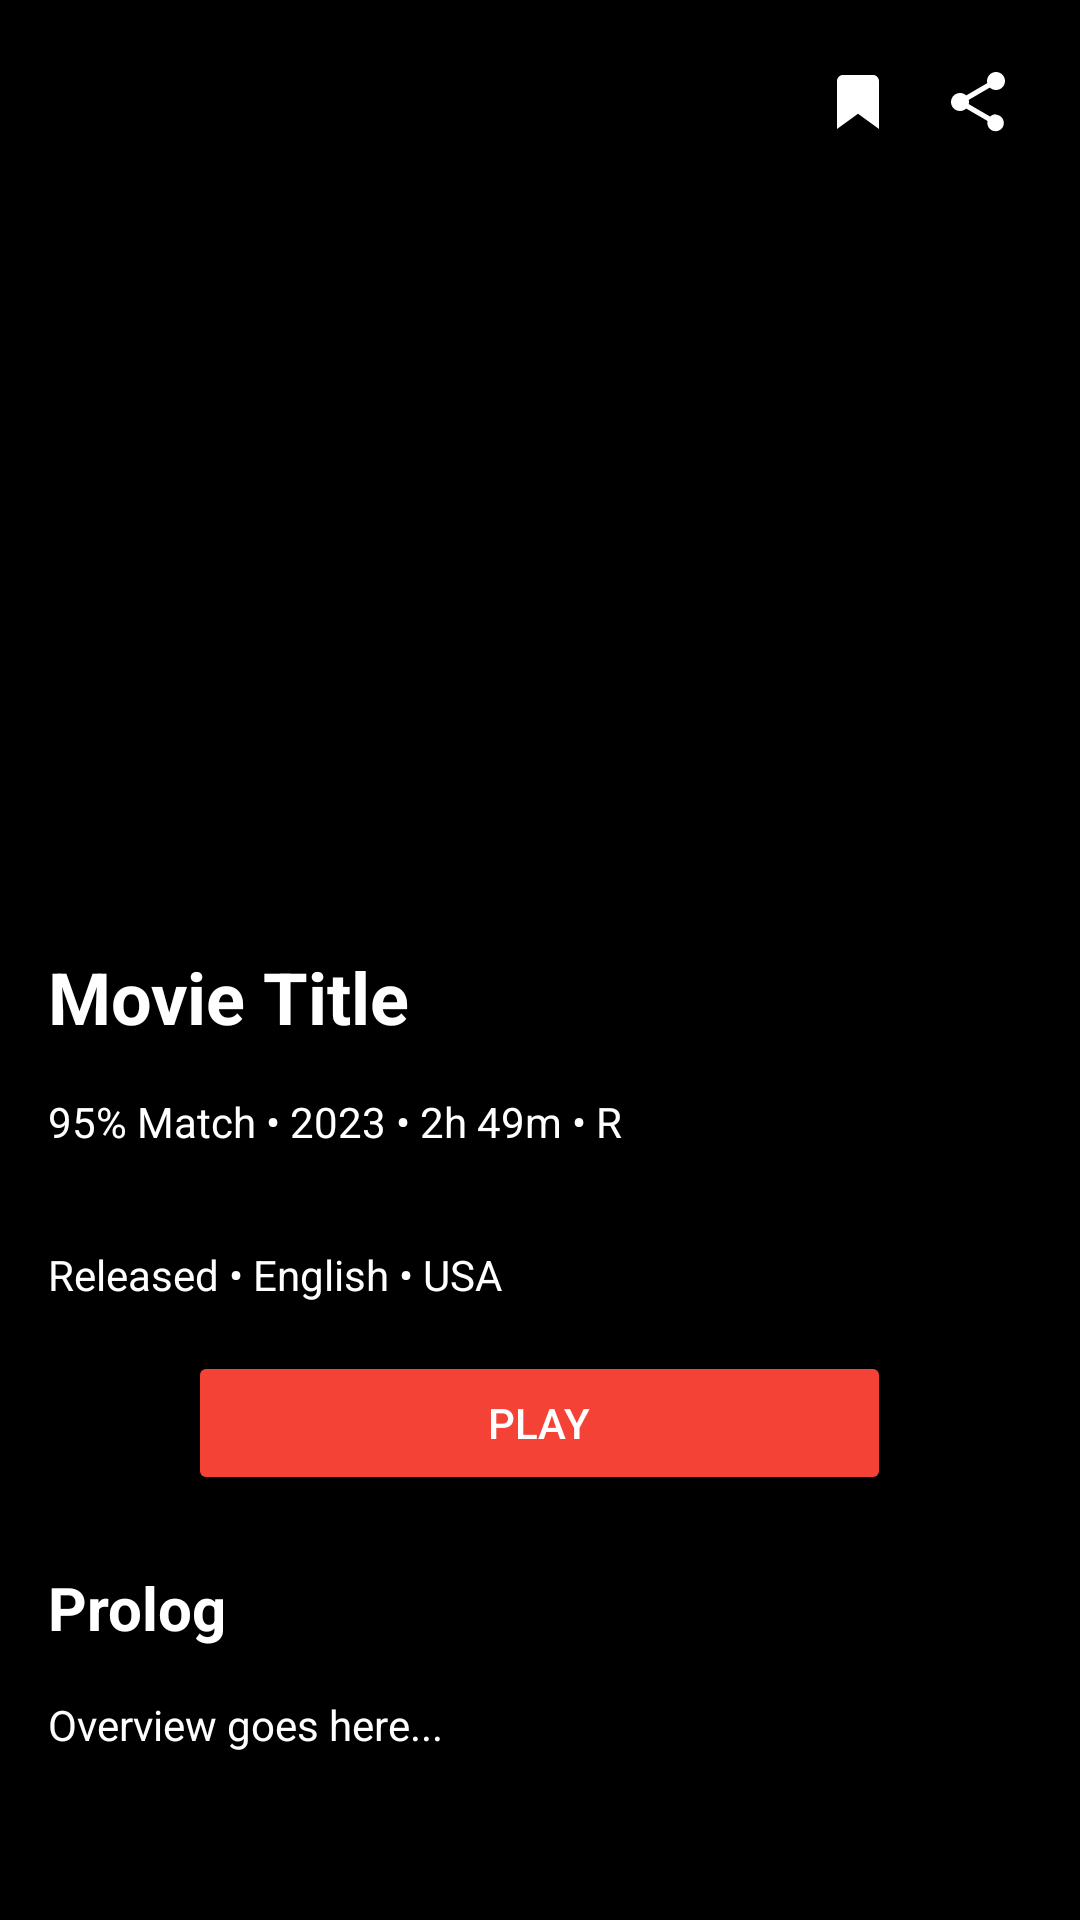

This screen was rendered from an Android layout file. Write that file and the resources it references.
<!-- AndroidManifest.xml: application theme Theme.MyMovieApp -->
<!-- res/layout/fragment_movie_details.xml -->
<?xml version="1.0" encoding="utf-8"?>
<ScrollView
    xmlns:android="http://schemas.android.com/apk/res/android"
    xmlns:tools="http://schemas.android.com/tools"
    android:id="@+id/scrollView"
    android:layout_width="match_parent"
    android:layout_height="match_parent"
    android:background="@android:color/black"
    android:fillViewport="true"
    tools:context=".ui.MovieDetailFragment">

    <LinearLayout
        android:id="@+id/rootLayout"
        android:layout_width="match_parent"
        android:layout_height="wrap_content"
        android:orientation="vertical">

        <FrameLayout
            android:layout_width="match_parent"
            android:layout_height="300dp">

            <ImageView
                android:id="@+id/posterImage"
                android:layout_width="match_parent"
                android:layout_height="match_parent"
                android:scaleType="centerCrop"
                android:contentDescription="Movie Poster" />

            <ImageButton
                android:id="@+id/backButton"
                android:layout_width="36dp"
                android:layout_height="36dp"
                android:layout_gravity="top|start"
                android:layout_marginStart="16dp"
                android:layout_marginTop="16dp"
                android:background="@drawable/background_for_over_image"
                android:src="@drawable/ic_arrow_back"
                android:contentDescription="Back Button"
                android:elevation="8dp" />

            <ImageButton
                android:id="@+id/addToWatchList"
                android:layout_width="36dp"
                android:layout_height="36dp"
                android:layout_gravity="top|end"
                android:layout_marginEnd="56dp"
                android:layout_marginTop="16dp"
                android:background="@drawable/background_for_over_image"
                android:src="@drawable/ic_saved_black_24dp"
                android:contentDescription="Save Button"
                android:elevation="8dp" />

            <ImageButton
                android:id="@+id/shareButton"
                android:layout_width="36dp"
                android:layout_height="36dp"
                android:layout_gravity="top|end"
                android:layout_marginTop="16dp"
                android:layout_marginEnd="16dp"
                android:layout_marginStart="8dp"
                android:background="@drawable/background_for_over_image"
                android:src="@drawable/ic_share"
                android:contentDescription="Share Button"
                android:elevation="8dp" />
        </FrameLayout>

        <TextView
            android:id="@+id/titleText"
            android:layout_width="match_parent"
            android:layout_height="wrap_content"
            android:textColor="@android:color/white"
            android:textStyle="bold"
            android:textSize="24sp"
            android:padding="16dp"
            android:text="Movie Title" />

        <TextView
            android:id="@+id/infoText"
            android:layout_width="match_parent"
            android:layout_height="wrap_content"
            android:paddingHorizontal="16dp"
            android:textColor="@android:color/white"
            android:text="95% Match • 2023 • 2h 49m • R" />

        <HorizontalScrollView
            android:layout_width="match_parent"
            android:layout_height="wrap_content"
            android:padding="16dp"
            android:fillViewport="true">

            <LinearLayout
                android:id="@+id/genreContainer"
                android:layout_width="wrap_content"
                android:layout_height="wrap_content"
                android:orientation="horizontal"/>
        </HorizontalScrollView>

        <TextView
            android:id="@+id/langInfoText"
            android:layout_width="match_parent"
            android:layout_height="wrap_content"
            android:paddingHorizontal="16dp"
            android:textColor="@android:color/white"
            android:text="Released • English • USA" />


        <Button
            android:id="@+id/playButton"
            android:layout_width="wrap_content"
            android:layout_height="wrap_content"
            android:layout_margin="16dp"
            android:layout_gravity="center"
            android:paddingStart="100dp"
            android:paddingEnd="100dp"
            android:gravity="center"
            android:drawableLeft="@drawable/play_button"
            android:text="Play"
            android:backgroundTint="@color/red"
            android:textColor="@android:color/white" />

        <TextView
            android:id="@+id/prologHeading"
            android:layout_width="match_parent"
            android:layout_height="wrap_content"
            android:text="Prolog"
            android:textColor="@android:color/white"
            android:textStyle="bold"
            android:textSize="20sp"
            android:paddingHorizontal="16dp"
            android:paddingTop="8dp" />

        <TextView
            android:id="@+id/overviewText"
            android:layout_width="match_parent"
            android:layout_height="wrap_content"
            android:textColor="@android:color/white"
            android:padding="16dp"
            android:maxLines="8"
            android:text="Overview goes here..." />

        <HorizontalScrollView
            android:layout_width="match_parent"
            android:layout_height="wrap_content"
            android:paddingBottom="16dp">

            <LinearLayout
                android:id="@+id/productionLogosContainer"
                android:layout_width="wrap_content"
                android:layout_height="wrap_content"
                android:orientation="horizontal"
                android:padding="16dp" />
        </HorizontalScrollView>

    </LinearLayout>
</ScrollView>
<!-- resources referenced by this layout -->
<resources>
  <color name="red">#F44336</color>
  <!-- drawable background_for_over_image (drawable) -->
  <shape xmlns:android="http://schemas.android.com/apk/res/android">
      <gradient
          android:startColor="#10000000"
          android:endColor="#00000000"
          android:angle="90" />
  </shape>
  <!-- drawable ic_saved_black_24dp (drawable) -->
  <vector xmlns:android="http://schemas.android.com/apk/res/android"
      android:width="24dp"
      android:height="24dp"
      android:viewportWidth="24"
      android:viewportHeight="24">
      <path
          android:fillColor="#FFFFFF"
          android:pathData="M19,21l-7,-5.06L5,21V5c0,-1.1 0.9,-2 2,-2h10c1.1,0 2,0.9 2,2v16z"/>
  </vector>
  <!-- drawable ic_share (drawable) -->
  <vector xmlns:android="http://schemas.android.com/apk/res/android"
      android:width="24dp"
      android:height="24dp"
      android:viewportWidth="24"
      android:viewportHeight="24">
      <path
          android:fillColor="#FFFFFFFF"
          android:pathData="M18,16.08c-0.76,0 -1.44,0.3 -1.96,0.77L8.91,12.7c0.05,-0.23 0.09,-0.46 0.09,-0.7s-0.03,-0.47 -0.09,-0.7l7.02,-4.11c0.53,0.5 1.23,0.81 2.07,0.81 1.66,0 3,-1.34 3,-3s-1.34,-3 -3,-3 -3,1.34 -3,3c0,0.24 0.03,0.47 0.09,0.7l-7.02,4.11c-0.53,-0.5 -1.23,-0.81 -2.07,-0.81 -1.66,0 -3,1.34 -3,3s1.34,3 3,3c0.84,0 1.54,-0.31 2.07,-0.81l7.12,4.14c-0.05,0.21 -0.08,0.43 -0.08,0.66 0,1.52 1.23,2.75 2.75,2.75s2.75,-1.23 2.75,-2.75 -1.23,-2.75 -2.75,-2.75z"/>
  </vector>
  <style name="Theme.MyMovieApp" parent="Theme.MaterialComponents.DayNight.DarkActionBar">
          
          <item name="colorPrimary">@color/red</item>
          <item name="colorPrimaryVariant">@color/red</item>
          <item name="colorOnPrimary">@color/red</item>
          
          <item name="colorSecondary">@color/teal_200</item>
          <item name="colorSecondaryVariant">@color/teal_700</item>
          <item name="colorOnSecondary">@color/black</item>
          <item name="android:logo">@drawable/app_logo</item>
          
          <item name="android:statusBarColor">?attr/colorPrimaryVariant</item>
          
      </style>
  <color name="teal_200">#FF03DAC5</color>
  <color name="teal_700">#FF018786</color>
  <color name="black">#FF000000</color>
  <!-- drawable app_logo: png bitmap (drawable, 189905 bytes) -->
</resources>
